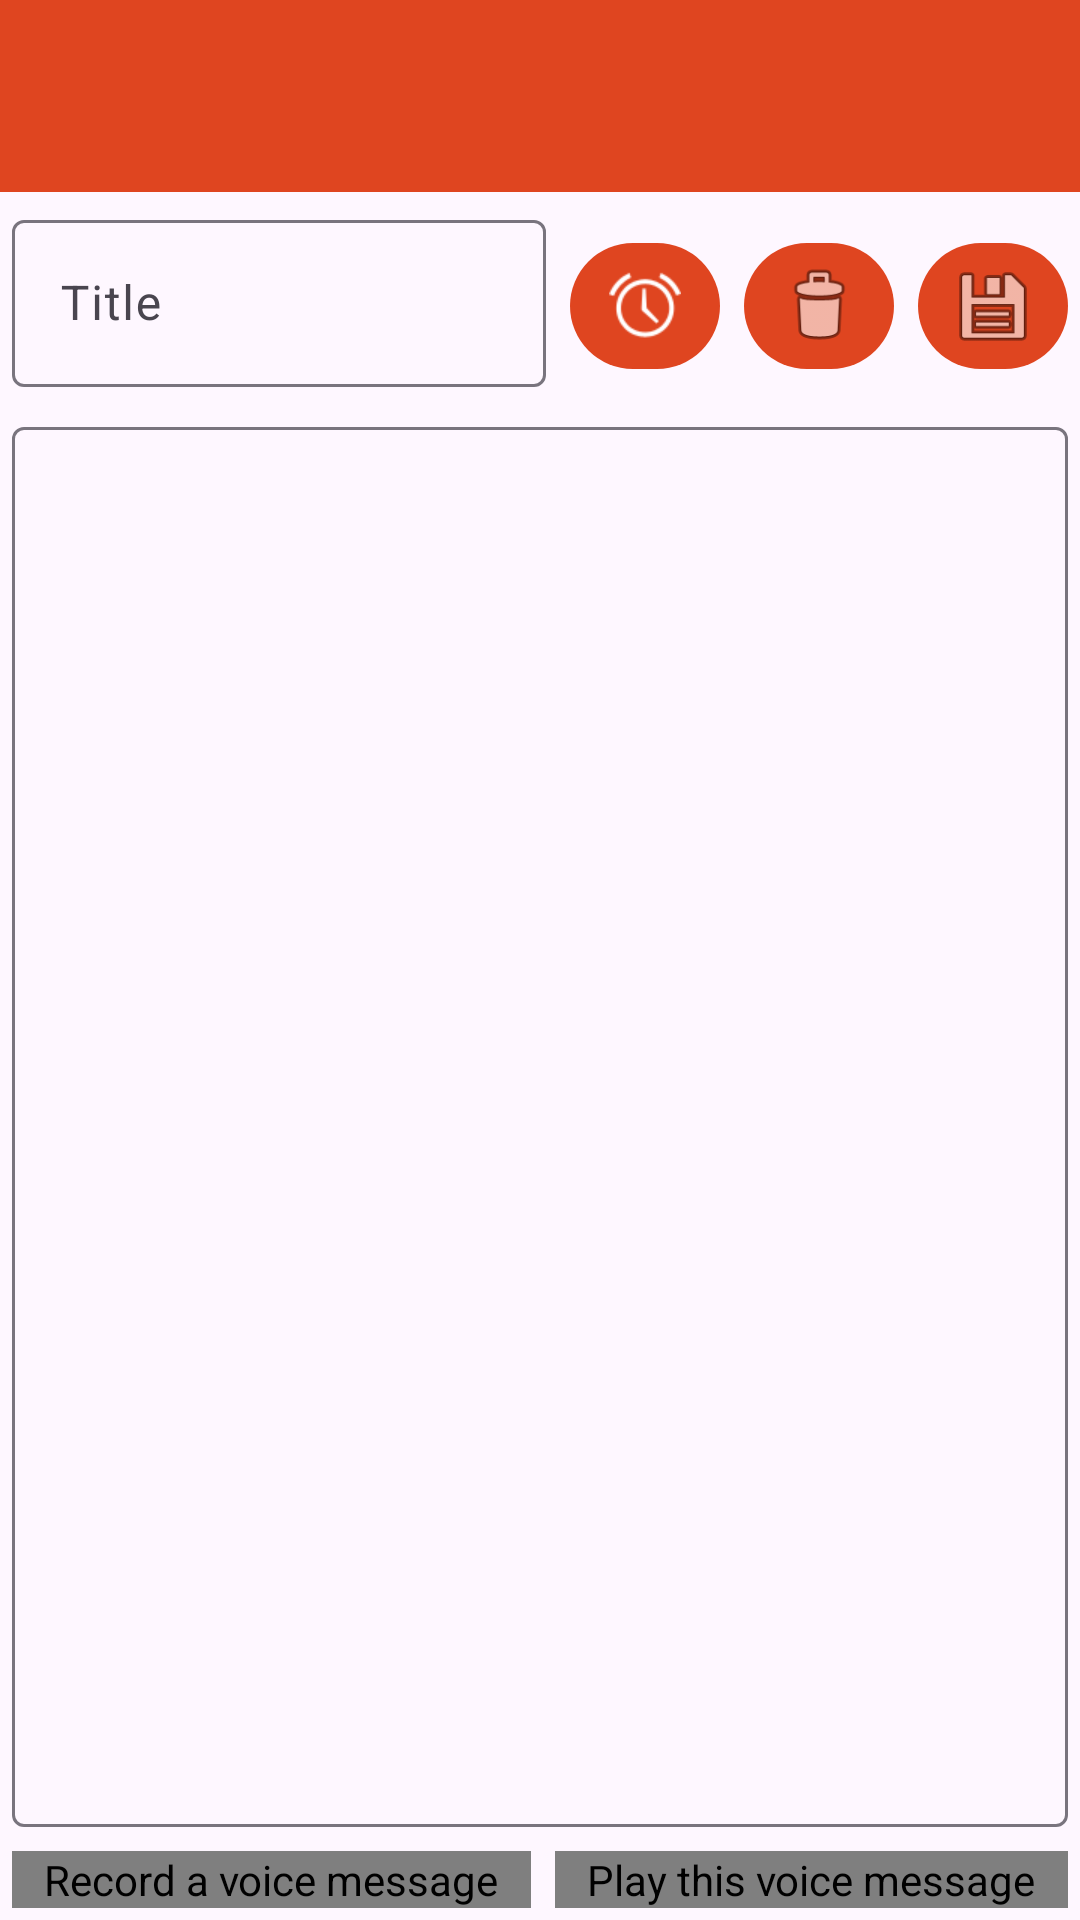

Android layout source for this screen:
<!-- AndroidManifest.xml: application theme Theme.FireNote -->
<!-- res/layout/activity_note_details.xml -->
<?xml version="1.0" encoding="utf-8"?>
<LinearLayout
        xmlns:android="http://schemas.android.com/apk/res/android"
        xmlns:tools="http://schemas.android.com/tools"
        android:layout_width="match_parent"
        android:layout_height="match_parent"
        xmlns:app="http://schemas.android.com/apk/res-auto"
        tools:context=".controllers.detail.NoteDetailsActivity"
        android:orientation="vertical">

    <include layout="@layout/default_toolbar"/>

    <LinearLayout
            android:orientation="vertical"
            android:layout_width="match_parent"
            android:layout_height="match_parent">

        <LinearLayout
                android:orientation="horizontal"
                android:layout_width="match_parent"
                android:layout_height="wrap_content">

            <com.google.android.material.textfield.TextInputLayout
                    android:layout_width="0dp"
                    android:layout_height="wrap_content"
                    android:layout_weight="1"
                    android:hint="@string/title_hint"
                    android:layout_margin="4dp"
                    app:endIconMode="clear_text">

                <com.google.android.material.textfield.TextInputEditText
                        android:id="@+id/editTitle"
                        android:inputType="text"
                        android:layout_width="match_parent"
                        android:layout_height="wrap_content"/>

            </com.google.android.material.textfield.TextInputLayout>

            <com.google.android.material.button.MaterialButton
                    app:icon="@android:drawable/ic_lock_idle_alarm"
                    app:iconTint="@null"
                    app:iconSize="24dp"
                    app:iconPadding="0dp"
                    app:iconGravity="textStart"
                    android:layout_width="50dp"
                    android:layout_height="50dp"
                    android:layout_margin="4dp"
                    android:id="@+id/alarmButton"
                    android:contentDescription="@string/alarm_button_description"/>

            <com.google.android.material.button.MaterialButton
                    app:icon="@android:drawable/ic_menu_delete"
                    app:iconTint="@null"
                    app:iconSize="30dp"
                    app:iconPadding="0dp"
                    app:iconGravity="textStart"
                    android:layout_width="50dp"
                    android:layout_height="50dp"
                    android:layout_margin="4dp"
                    android:id="@+id/deleteButton"
                    android:contentDescription="@string/note_delete_button_description"/>

            <com.google.android.material.button.MaterialButton
                    app:icon="@android:drawable/ic_menu_save"
                    app:iconTint="@null"
                    app:iconSize="30dp"
                    app:iconPadding="0dp"
                    app:iconGravity="textStart"
                    android:layout_width="50dp"
                    android:layout_height="50dp"
                    android:layout_margin="4dp"
                    android:id="@+id/saveButton"
                    android:contentDescription="@string/note_save_button_description"/>

        </LinearLayout>

        <com.google.android.material.textfield.TextInputLayout
                android:layout_width="match_parent"
                android:layout_height="0dp"
                android:layout_weight="1"
                android:layout_margin="4dp"
                app:endIconMode="clear_text">

            <com.google.android.material.textfield.TextInputEditText
                    android:id="@+id/editContent"
                    android:gravity="start"
                    android:inputType="textMultiLine"
                    android:layout_width="match_parent"
                    android:layout_height="match_parent"/>

        </com.google.android.material.textfield.TextInputLayout>

        <LinearLayout
                android:orientation="horizontal"
                android:layout_width="match_parent"
                android:layout_height="wrap_content">

            <de.oelkers.firenote.controllers.detail.AudioRecorderButton
                    app:icon="@android:drawable/ic_btn_speak_now"
                    app:iconPadding="0dp"
                    app:iconGravity="textStart"
                    android:layout_width="wrap_content"
                    android:layout_height="wrap_content"
                    android:layout_margin="4dp"
                    android:id="@+id/recordButton"
                    android:layout_weight="1"
                    android:contentDescription="@string/record_button_description"/>

            <de.oelkers.firenote.controllers.detail.AudioPlayerButton
                    app:icon="@android:drawable/ic_media_play"
                    app:iconPadding="0dp"
                    app:iconGravity="textStart"
                    android:layout_width="wrap_content"
                    android:layout_height="wrap_content"
                    android:layout_margin="4dp"
                    android:id="@+id/playButton"
                    android:layout_weight="1"
                    android:contentDescription="@string/play_button_description"/>
        </LinearLayout>
    </LinearLayout>

</LinearLayout>
<!-- res/layout/default_toolbar.xml (included above) -->
<?xml version="1.0" encoding="utf-8"?>
<com.google.android.material.appbar.AppBarLayout
        xmlns:android="http://schemas.android.com/apk/res/android"
        android:layout_width="match_parent"
        android:layout_height="wrap_content"
        android:fitsSystemWindows="true">

    <com.google.android.material.appbar.MaterialToolbar
            android:id="@+id/toolbar"
            android:layout_width="match_parent"
            android:layout_height="wrap_content"
            android:minHeight="?attr/actionBarSize"
            android:background="?attr/colorPrimary"/>
</com.google.android.material.appbar.AppBarLayout>
<!-- resources referenced by this layout -->
<resources>
  <string name="alarm_button_description">Set an alarm</string>
  <string name="note_delete_button_description">Delete this note</string>
  <string name="note_save_button_description">Save this note</string>
  <string name="play_button_description">Play this voice message</string>
  <string name="record_button_description">Record a voice message</string>
  <string name="title_hint">Title</string>
  <style name="Theme.FireNote" parent="Base.Theme.FireNote" />
  <style name="Base.Theme.FireNote" parent="Theme.Material3.DayNight.NoActionBar">
          <item name="colorPrimary">@color/colorPrimary</item>
          <item name="colorPrimaryDark">@color/colorPrimaryDark</item>
          <item name="colorAccent">@color/colorAccent</item>
          <item name="colorSecondary">@color/colorSecondary</item>
          <item name="colorPrimaryContainer">@color/colorPrimaryContainer</item>
          <item name="colorOnPrimaryContainer">@color/colorOnPrimaryContainer</item>
      </style>
  <color name="colorPrimary">#DF4520</color>
  <color name="colorPrimaryDark">#DF4520</color>
  <color name="colorAccent">#E66B4C</color>
  <color name="colorSecondary">#20DF45</color>
  <color name="colorPrimaryContainer">#E66B4C</color>
  <color name="colorOnPrimaryContainer">#000000</color>
</resources>
